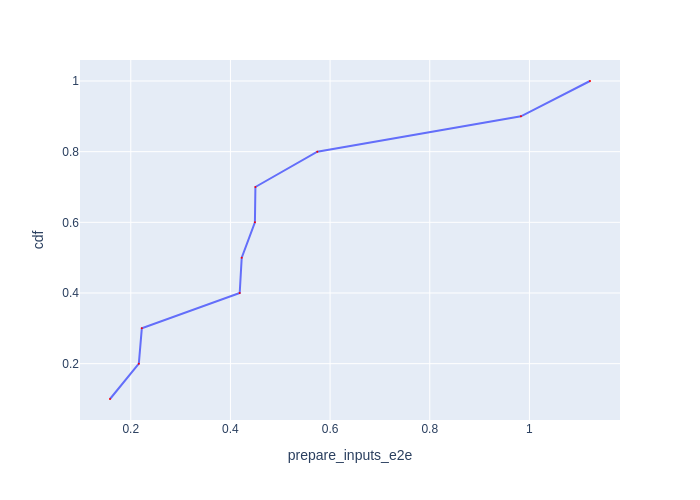

Values plotted in this chart, from the file beside it:
Batch Id, prepare_inputs_e2e, cdf
6, 0.1583, 0.1
9, 0.2162, 0.2
3, 0.2222, 0.3
7, 0.4186, 0.4
8, 0.4226, 0.5
2, 0.4491, 0.6
1, 0.4501, 0.7
4, 0.5744, 0.8
5, 0.983, 0.9
0, 1.122, 1.0
